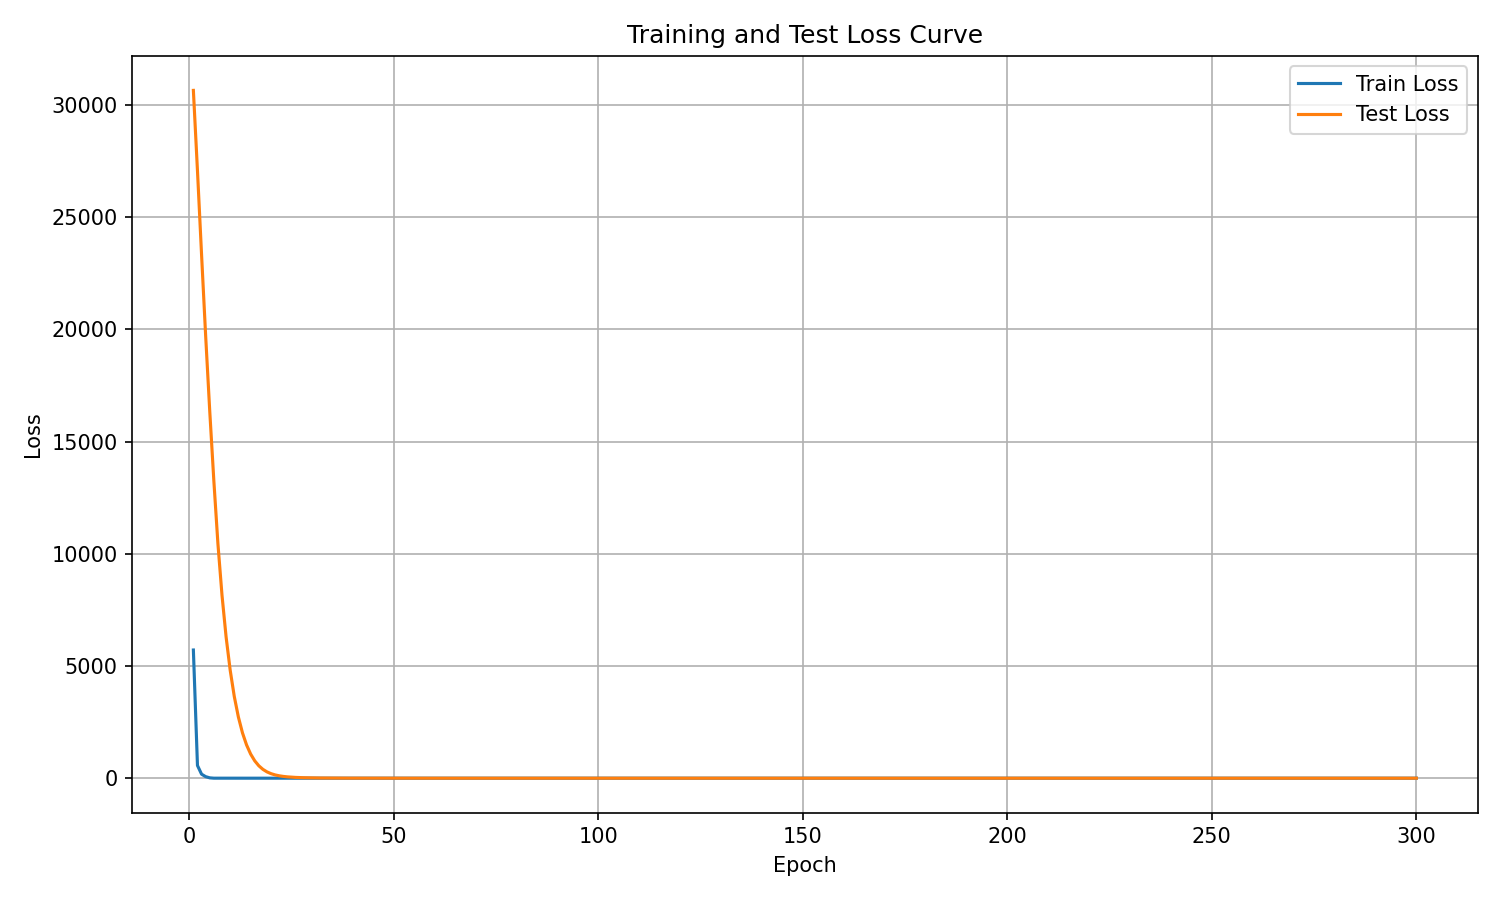

The data file committed next to this chart (first rows):
epoch, train_loss, test_loss
1, 5713, 30656
2, 566.3, 27078
3, 179.1, 23339
4, 68.89, 19722
5, 15.49, 16365
6, 0.7728, 13267
7, 0.01168, 10451
8, 0.007471, 8150
9, 0.006222, 6295
10, 0.005573, 4812
11, 0.005127, 3642
12, 0.004918, 2728
13, 0.00453, 2022
14, 0.004511, 1483
15, 0.004716, 1076
16, 0.004274, 773.8
17, 0.003978, 552.8
18, 0.003904, 393.7
19, 0.003761, 280.8
20, 0.00359, 201.1
21, 0.003625, 145.6
22, 0.003405, 106.5
23, 0.003632, 78.9
24, 0.003323, 59.33
25, 0.003268, 45.2
26, 0.003239, 34.88
27, 0.002973, 27.29
28, 0.002939, 21.48
29, 0.002789, 17.12
30, 0.002874, 13.72
31, 0.002976, 10.94
32, 0.002563, 8.83
33, 0.002272, 7.21
34, 0.002157, 5.924
35, 0.002156, 4.893
36, 0.002073, 4.023
37, 0.001899, 3.284
38, 0.001777, 2.712
39, 0.00183, 2.259
40, 0.00147, 1.897
41, 0.001349, 1.597
42, 0.001308, 1.346
43, 0.001277, 1.135
44, 0.001274, 0.9587
45, 0.001406, 0.8117
46, 0.001292, 0.6874
47, 0.00111, 0.5812
48, 0.001012, 0.493
49, 0.0009366, 0.4205
50, 0.0009655, 0.3585
51, 0.0009058, 0.3058
52, 0.0008972, 0.2607
53, 0.0008642, 0.2231
54, 0.0008159, 0.192
55, 0.0007455, 0.1658
56, 0.0008139, 0.1433
57, 0.0007801, 0.1244
58, 0.0007187, 0.1088
59, 0.0006841, 0.09552
60, 0.000669, 0.08393
... 240 more rows
